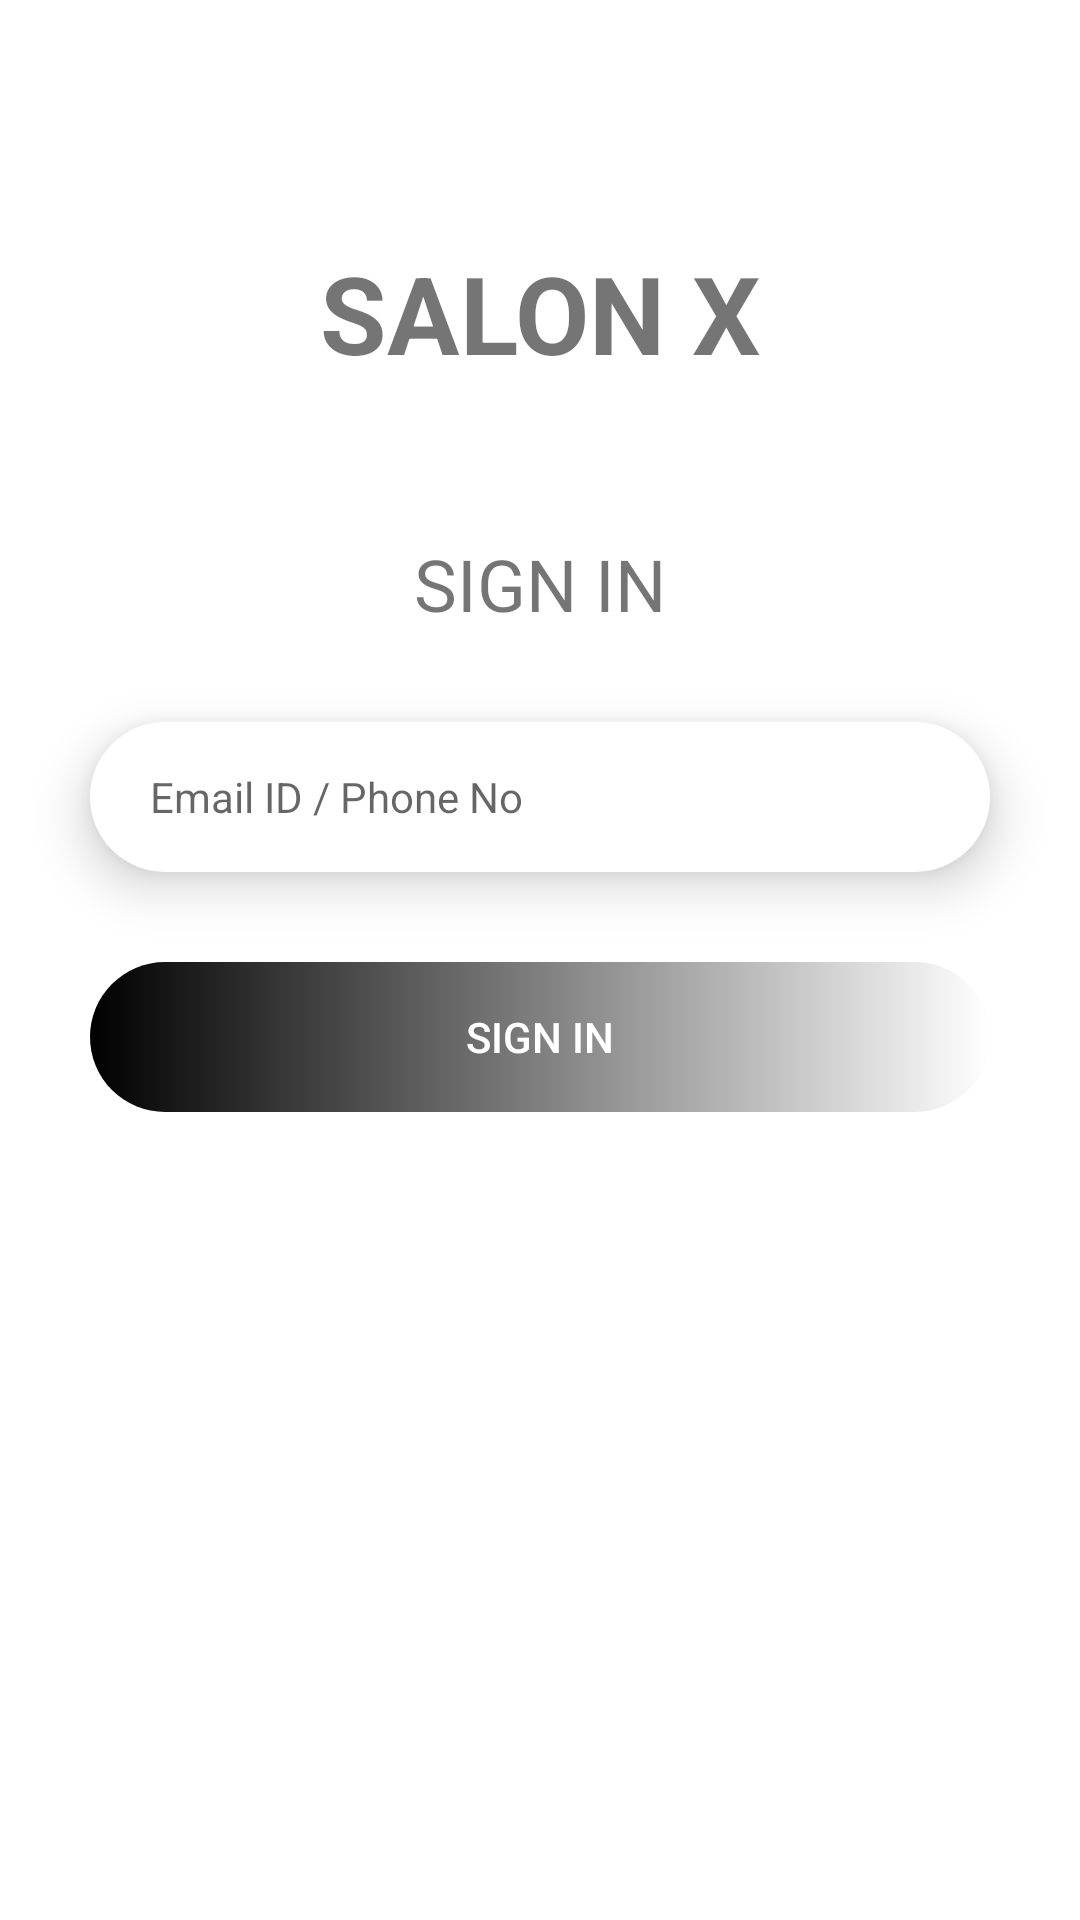

Reconstruct the res/layout file that produces this screen, plus the resources it refers to.
<!-- AndroidManifest.xml: application theme AppTheme -->
<!-- res/layout/activity_page_2.xml -->
<?xml version="1.0" encoding="utf-8"?>
<androidx.constraintlayout.widget.ConstraintLayout xmlns:android="http://schemas.android.com/apk/res/android"
    xmlns:app="http://schemas.android.com/apk/res-auto"
    xmlns:tools="http://schemas.android.com/tools"
    android:layout_width="match_parent"
    android:layout_height="match_parent"
    tools:context=".page_2"
    android:background="#ffffff">

    <ImageView
        android:id="@+id/imageViewLogo"
        android:layout_width="wrap_content"
        android:layout_height="wrap_content"
        app:srcCompat="@drawable/ic_launcher_foreground"
        app:layout_constraintTop_toTopOf="parent"
        app:layout_constraintStart_toStartOf="parent"
        app:layout_constraintEnd_toEndOf="parent"
        android:layout_marginTop="50dp"
        android:contentDescription="@string/salonx_logo"/>

    <TextView
        android:id="@+id/textViewSalon"
        android:layout_width="wrap_content"
        android:layout_height="wrap_content"
        app:layout_constraintTop_toBottomOf="@id/imageViewLogo"
        app:layout_constraintStart_toStartOf="parent"
        app:layout_constraintEnd_toEndOf="parent"
        android:layout_marginTop="30dp"
        android:text="@string/salon_x"
        android:textSize="36sp"
        android:textStyle="bold"/>

    <TextView
        android:id="@+id/textViewSignin"
        android:layout_width="wrap_content"
        android:layout_height="wrap_content"
        android:text="@string/Sign_In"
        android:textSize="24sp"
        app:layout_constraintTop_toBottomOf="@id/textViewSalon"
        app:layout_constraintStart_toStartOf="parent"
        app:layout_constraintEnd_toEndOf="parent"
        android:layout_marginTop="50dp"/>

    <EditText
        android:id="@+id/editTextEmailID"
        android:layout_width="300dp"
        android:layout_height="50dp"
        android:inputType="textEmailAddress"
        app:layout_constraintTop_toBottomOf="@id/textViewSignin"
        app:layout_constraintStart_toStartOf="parent"
        app:layout_constraintEnd_toEndOf="parent"
        android:hint="@string/email_id_phone_no"
        android:textSize="14sp"
        android:background="@drawable/edit_text_border"
        android:elevation="10dp"
        android:paddingLeft="20dp"
        android:paddingStart="20dp"
        android:paddingRight="20dp"
        android:paddingEnd="20dp"
        android:layout_marginTop="30dp"/>

    <Button
        android:id="@+id/buttonSignin"
        android:layout_width="300dp"
        android:layout_height="50dp"
        android:text="@string/sign_in"
        android:textSize="14sp"
        android:textColor="#ffffff"
        app:layout_constraintTop_toBottomOf="@id/editTextEmailID"
        app:layout_constraintStart_toStartOf="parent"
        app:layout_constraintEnd_toEndOf="parent"
        android:background="@drawable/button_border"
        android:layout_marginTop="30dp"/>

</androidx.constraintlayout.widget.ConstraintLayout>
<!-- resources referenced by this layout -->
<resources>
  <!-- drawable button_border (drawable) -->
  <?xml version="1.0" encoding="utf-8"?>
  <shape xmlns:android="http://schemas.android.com/apk/res/android"
      android:shape="rectangle">
  
      <solid
          android:color="#000000"/>
  
      <corners
          android:radius="200dp"/>
  
      <gradient
          android:startColor="#000000"
          android:type="linear"/>
  
  </shape>
  <!-- drawable edit_text_border (drawable) -->
  <?xml version="1.0" encoding="utf-8"?>
  <shape xmlns:android="http://schemas.android.com/apk/res/android"
      android:shape="rectangle">
  
      <solid
          android:color="#ffffff"/>
  
      <corners
          android:radius="150dp"/>
  
  </shape>
  <string name="Sign_In">SIGN IN</string>
  <string name="email_id_phone_no">Email ID / Phone No</string>
  <string name="salon_x">SALON X</string>
  <string name="salonx_logo">SalonX_logo</string>
  <string name="sign_in">Sign in</string>
  <style name="AppTheme" parent="Theme.AppCompat.Light.NoActionBar">
          
          <item name="colorPrimary">@color/colorPrimary</item>
          <item name="colorPrimaryDark">@android:color/primary_text_light</item>
          <item name="colorAccent">@color/colorAccent</item>
      </style>
  <!-- not gathered from this repository: default colours our renderer supplied (Android Studio template values) -->
  <color name="colorPrimary">#FF6200EE</color>
  <color name="colorAccent">#FF03DAC5</color>
</resources>
